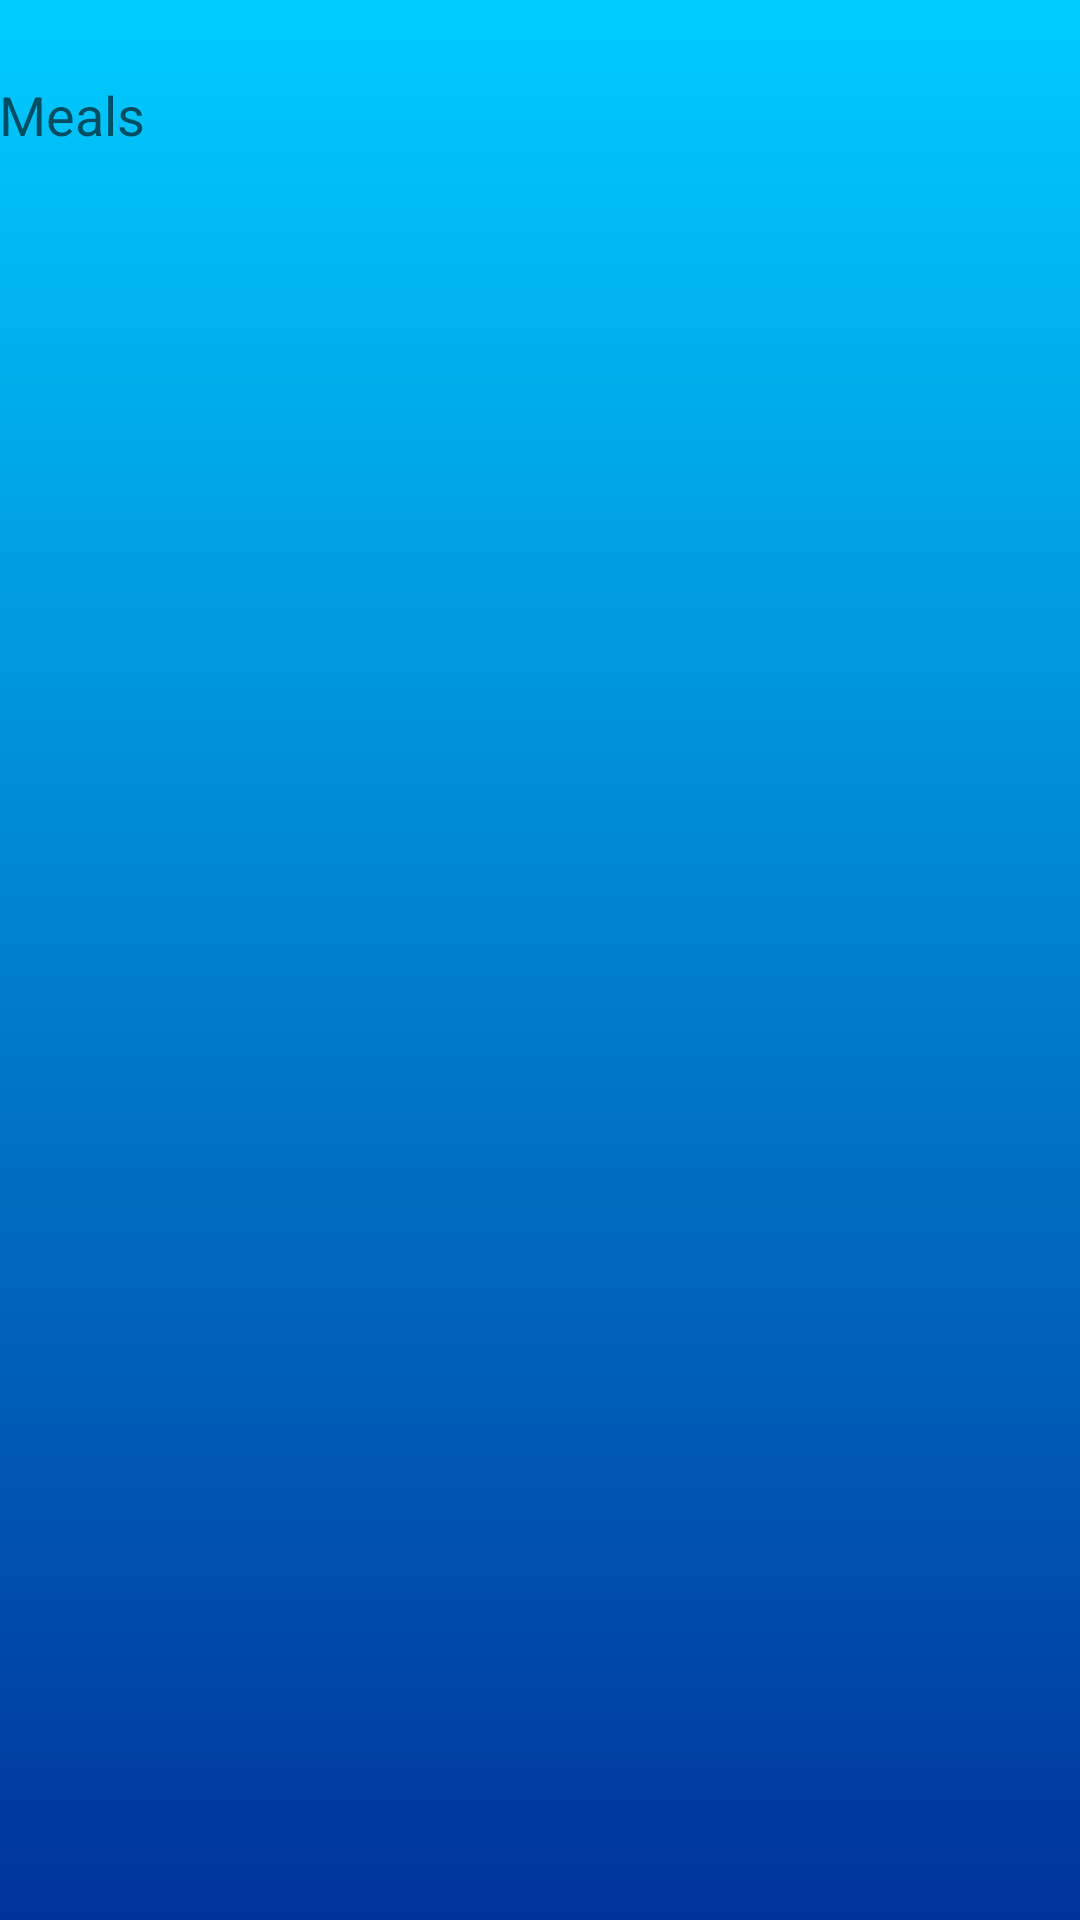

Layout XML and referenced resources for this Android screen:
<!-- AndroidManifest.xml: activity theme AppTheme.NoActionBar -->
<!-- res/layout/activity_meals.xml -->
<?xml version="1.0" encoding="utf-8"?>
<RelativeLayout xmlns:android="http://schemas.android.com/apk/res/android"
    xmlns:tools="http://schemas.android.com/tools"
    android:layout_width="match_parent"
    android:layout_height="match_parent"
    android:paddingBottom="@dimen/activity_vertical_margin"
    android:paddingLeft="@dimen/activity_horizontal_margin"
    android:paddingRight="@dimen/activity_horizontal_margin"
    android:paddingTop="@dimen/activity_vertical_margin"
    tools:context="diet.diet.MealsActivity"
    android:background="@drawable/main_gradient">

    <TextView
        android:layout_width="wrap_content"
        android:layout_height="wrap_content"
        android:textAppearance="?android:attr/textAppearanceMedium"
        android:text="Meals"
        android:id="@+id/tv_MealList"
        android:layout_marginTop="26dp"
        android:layout_alignParentTop="true"
        android:layout_alignParentStart="true" />

</RelativeLayout>
<!-- resources referenced by this layout -->
<resources>
  <!-- drawable main_gradient (drawable) -->
  <?xml version="1.0" encoding="utf-8"?>
  <selector xmlns:android="http://schemas.android.com/apk/res/android">
      <item>
          <shape>
              <gradient
                  android:angle="90"
                  android:startColor="#FF003399"
                  android:endColor="#FF00CCFF"
                  android:type="linear" />
          </shape>
      </item></selector>
  <style name="AppTheme.NoActionBar">
          <item name="windowActionBar">false</item>
          <item name="windowNoTitle">true</item>
      </style>
</resources>
